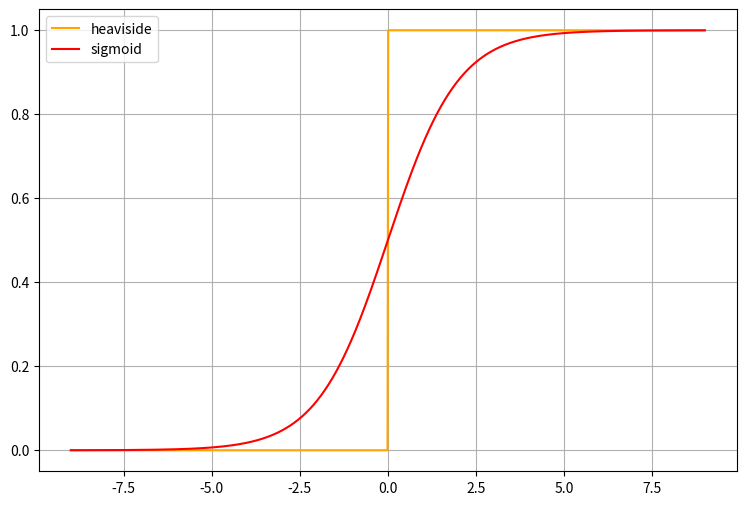

Source code (Python):
import numpy as np
import matplotlib.pyplot as plt

def sigmoid(x):
    return 1. / (1+np.exp(-x))

x = np.linspace(-9,9,1000) # Erzeuge X-Werte zwischen -9 und 9

plt.figure(figsize=(9,6))

# Beide Funktionen plotten:
# heaviside in orange
# sigmoid in rot
plt.plot(x,np.heaviside(x,1.0), label='heaviside', color='orange')
plt.plot(x,sigmoid(x), label='sigmoid', color='r')

# Grid und Legende anzeigen
plt.grid(True)
plt.legend()
plt.show()